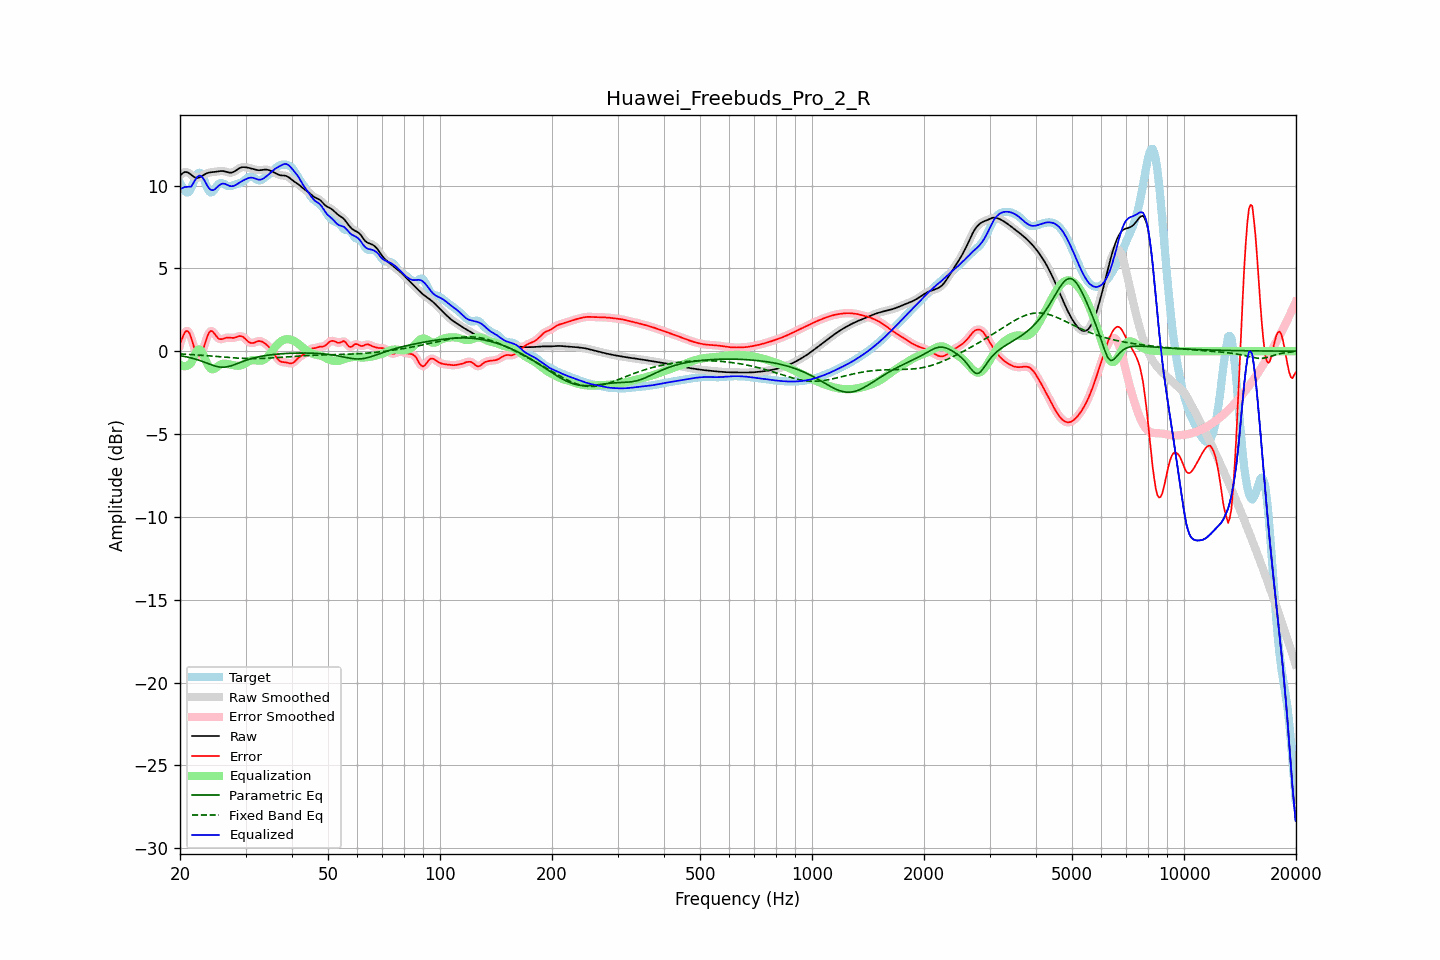

The data file committed next to this chart (first rows):
frequency, raw, error, smoothed, error_smoothed, equalization, parametric_eq, fixed_band_eq, equalized_raw, equalized_smoothed, target
20.00, 10.60, 0.42, 10.60, 0.39, -0.81, -0.27, -0.16, 9.78, 9.78, 10.18
20.20, 10.69, 0.69, 10.70, 0.72, -0.87, -0.29, -0.17, 9.83, 9.83, 10.01
20.40, 10.77, 0.93, 10.77, 0.96, -0.90, -0.30, -0.17, 9.87, 9.87, 9.84
20.61, 10.82, 1.14, 10.81, 1.12, -0.91, -0.32, -0.18, 9.91, 9.90, 9.68
20.81, 10.81, 1.23, 10.81, 1.22, -0.89, -0.34, -0.18, 9.92, 9.92, 9.59
21.02, 10.78, 1.20, 10.78, 1.20, -0.86, -0.36, -0.19, 9.92, 9.93, 9.58
21.23, 10.72, 1.07, 10.72, 1.05, -0.79, -0.38, -0.20, 9.93, 9.93, 9.65
21.44, 10.65, 0.80, 10.65, 0.80, -0.71, -0.41, -0.20, 9.94, 9.94, 9.84
21.66, 10.57, 0.48, 10.57, 0.48, -0.48, -0.43, -0.21, 10.09, 10.09, 10.09
21.87, 10.50, 0.16, 10.51, 0.17, -0.24, -0.46, -0.21, 10.26, 10.27, 10.34
22.09, 10.47, -0.08, 10.47, -0.08, -0.05, -0.49, -0.22, 10.43, 10.43, 10.56
22.31, 10.47, -0.25, 10.47, -0.24, 0.08, -0.52, -0.23, 10.55, 10.55, 10.71
22.54, 10.49, -0.29, 10.49, -0.28, 0.11, -0.55, -0.23, 10.60, 10.60, 10.78
22.76, 10.54, -0.21, 10.54, -0.20, 0.05, -0.59, -0.24, 10.58, 10.58, 10.74
22.99, 10.60, -0.00, 10.60, 0.01, -0.11, -0.62, -0.25, 10.49, 10.49, 10.60
23.22, 10.66, 0.29, 10.66, 0.29, -0.31, -0.66, -0.26, 10.34, 10.34, 10.36
23.45, 10.71, 0.61, 10.71, 0.60, -0.54, -0.69, -0.26, 10.17, 10.17, 10.10
23.69, 10.75, 0.89, 10.75, 0.89, -0.76, -0.73, -0.27, 9.99, 9.99, 9.86
23.92, 10.78, 1.11, 10.78, 1.10, -0.93, -0.77, -0.28, 9.85, 9.85, 9.67
24.16, 10.80, 1.22, 10.80, 1.20, -1.04, -0.80, -0.29, 9.75, 9.75, 9.58
24.40, 10.81, 1.21, 10.81, 1.20, -1.09, -0.84, -0.29, 9.72, 9.72, 9.60
24.65, 10.82, 1.12, 10.82, 1.12, -1.08, -0.87, -0.30, 9.74, 9.74, 9.70
24.89, 10.83, 0.98, 10.83, 0.99, -1.03, -0.90, -0.31, 9.80, 9.80, 9.85
25.14, 10.84, 0.86, 10.85, 0.86, -0.95, -0.92, -0.32, 9.89, 9.89, 9.98
25.39, 10.86, 0.76, 10.86, 0.77, -0.88, -0.94, -0.33, 9.98, 9.98, 10.10
25.65, 10.87, 0.73, 10.87, 0.73, -0.81, -0.96, -0.34, 10.06, 10.06, 10.14
25.91, 10.88, 0.73, 10.88, 0.73, -0.77, -0.96, -0.34, 10.10, 10.10, 10.15
26.16, 10.87, 0.76, 10.87, 0.76, -0.75, -0.96, -0.35, 10.12, 10.12, 10.11
26.43, 10.85, 0.79, 10.85, 0.79, -0.75, -0.96, -0.36, 10.10, 10.10, 10.06
26.69, 10.82, 0.82, 10.82, 0.81, -0.77, -0.94, -0.37, 10.06, 10.06, 10.01
26.96, 10.80, 0.83, 10.80, 0.82, -0.78, -0.93, -0.38, 10.01, 10.01, 9.97
27.23, 10.78, 0.82, 10.78, 0.81, -0.80, -0.90, -0.38, 9.97, 9.98, 9.96
27.50, 10.78, 0.80, 10.78, 0.80, -0.82, -0.87, -0.39, 9.96, 9.96, 9.98
27.77, 10.81, 0.80, 10.81, 0.80, -0.84, -0.84, -0.40, 9.97, 9.97, 10.01
28.05, 10.86, 0.81, 10.86, 0.82, -0.86, -0.81, -0.40, 10.00, 10.00, 10.04
28.33, 10.93, 0.85, 10.92, 0.85, -0.87, -0.77, -0.41, 10.05, 10.05, 10.08
28.62, 10.99, 0.88, 10.99, 0.88, -0.88, -0.73, -0.42, 10.11, 10.11, 10.11
28.90, 11.05, 0.91, 11.05, 0.91, -0.87, -0.70, -0.42, 10.18, 10.18, 10.14
29.19, 11.09, 0.91, 11.09, 0.91, -0.85, -0.66, -0.43, 10.24, 10.24, 10.18
29.48, 11.11, 0.88, 11.11, 0.87, -0.82, -0.62, -0.43, 10.30, 10.29, 10.23
29.78, 11.11, 0.80, 11.11, 0.80, -0.77, -0.59, -0.44, 10.34, 10.34, 10.31
30.08, 11.10, 0.72, 11.10, 0.71, -0.71, -0.55, -0.44, 10.39, 10.39, 10.38
30.38, 11.08, 0.62, 11.08, 0.62, -0.65, -0.52, -0.44, 10.43, 10.43, 10.46
30.68, 11.06, 0.54, 11.06, 0.55, -0.60, -0.49, -0.44, 10.46, 10.46, 10.52
30.99, 11.04, 0.50, 11.04, 0.50, -0.56, -0.46, -0.44, 10.48, 10.48, 10.54
31.30, 11.01, 0.49, 11.01, 0.49, -0.54, -0.43, -0.45, 10.47, 10.47, 10.52
31.61, 10.99, 0.51, 10.99, 0.51, -0.54, -0.40, -0.45, 10.45, 10.45, 10.48
31.93, 10.96, 0.55, 10.96, 0.55, -0.55, -0.38, -0.44, 10.41, 10.41, 10.41
32.24, 10.94, 0.59, 10.94, 0.59, -0.56, -0.36, -0.44, 10.38, 10.38, 10.35
32.57, 10.93, 0.61, 10.93, 0.61, -0.57, -0.34, -0.44, 10.35, 10.36, 10.31
32.89, 10.93, 0.61, 10.93, 0.60, -0.57, -0.32, -0.44, 10.36, 10.36, 10.32
33.22, 10.94, 0.58, 10.94, 0.58, -0.56, -0.30, -0.44, 10.38, 10.38, 10.37
33.55, 10.96, 0.53, 10.95, 0.53, -0.52, -0.28, -0.43, 10.43, 10.43, 10.43
33.89, 10.96, 0.46, 10.96, 0.46, -0.46, -0.26, -0.43, 10.50, 10.50, 10.51
34.23, 10.96, 0.38, 10.96, 0.38, -0.38, -0.25, -0.42, 10.58, 10.58, 10.58
34.57, 10.94, 0.29, 10.94, 0.29, -0.28, -0.24, -0.42, 10.66, 10.66, 10.65
34.92, 10.90, 0.19, 10.91, 0.18, -0.16, -0.22, -0.41, 10.74, 10.74, 10.72
35.27, 10.86, 0.06, 10.86, 0.06, -0.03, -0.21, -0.41, 10.83, 10.83, 10.80
35.62, 10.82, -0.08, 10.82, -0.08, 0.10, -0.20, -0.40, 10.92, 10.92, 10.90
35.97, 10.77, -0.23, 10.77, -0.23, 0.23, -0.19, -0.39, 11.00, 10.99, 11.00
... 635 more rows
